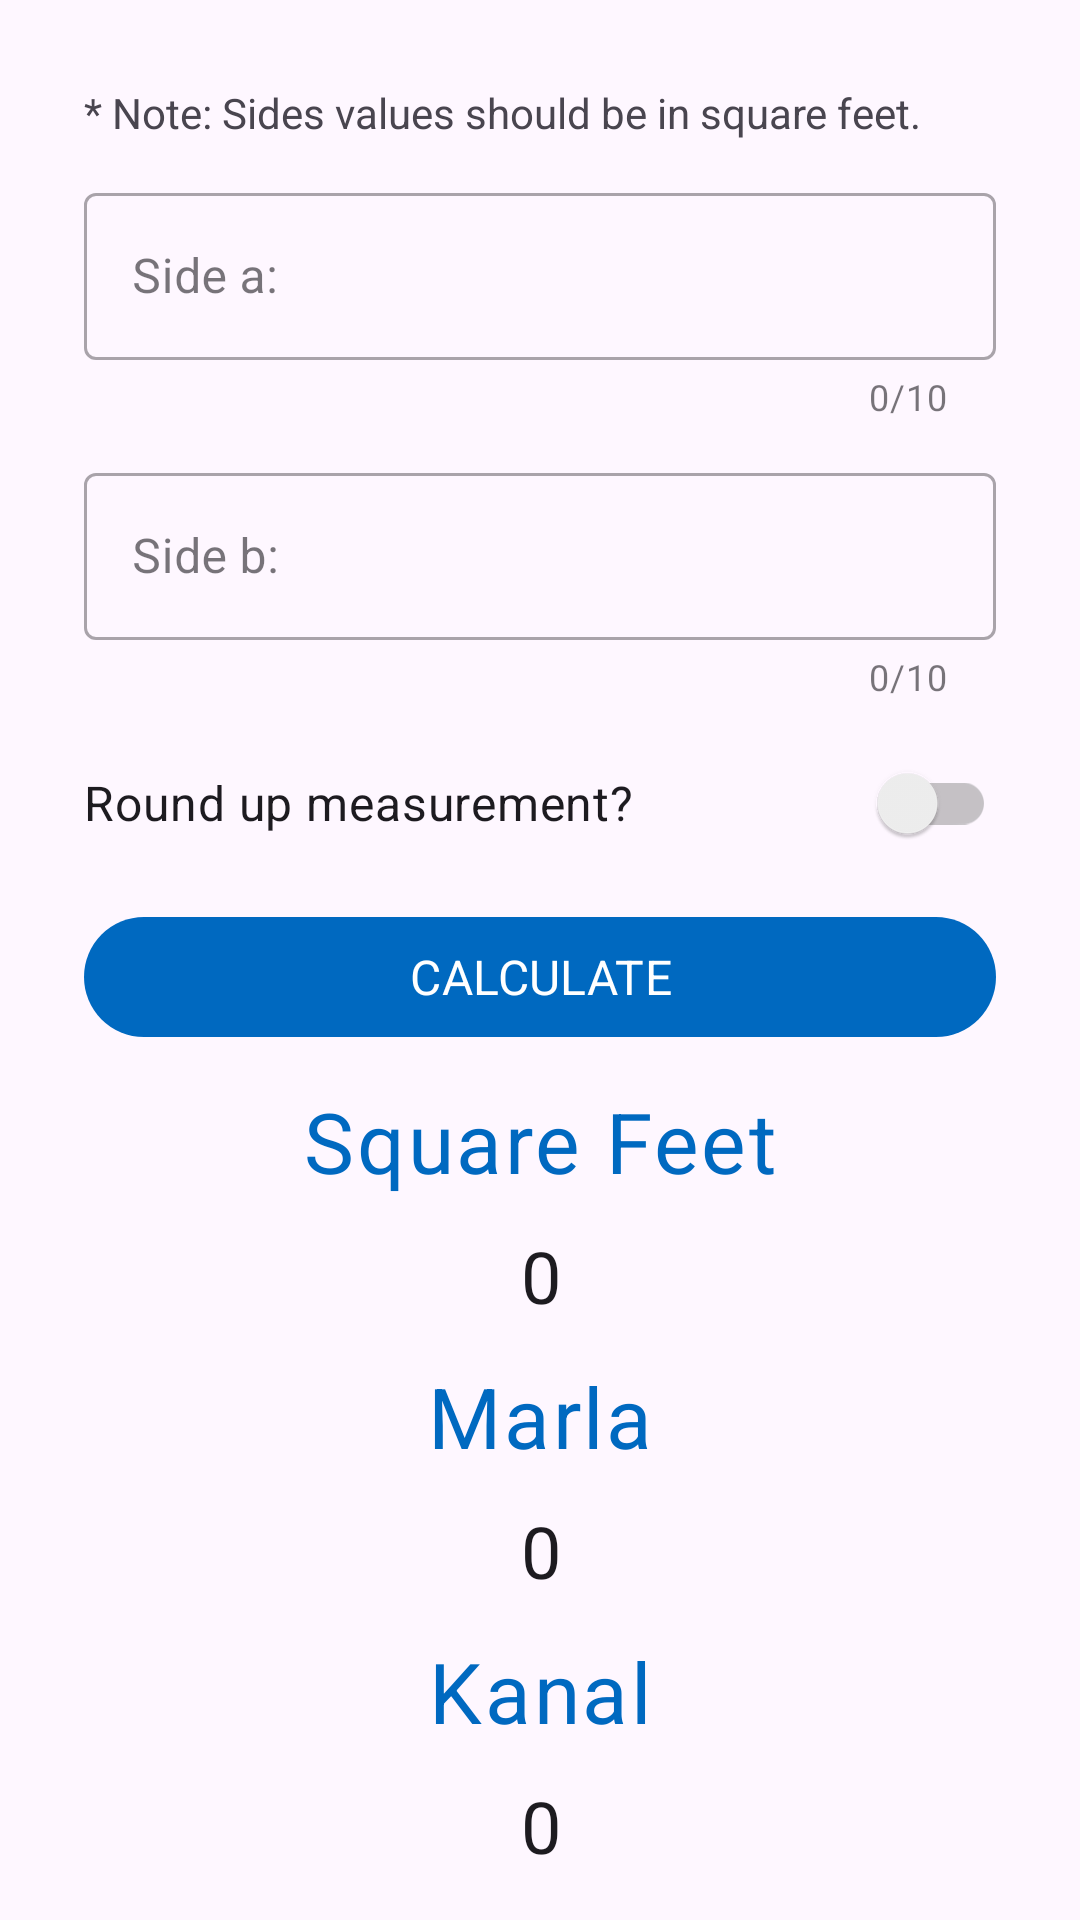

The Android layout XML behind this screen, and the referenced resources:
<!-- AndroidManifest.xml: application theme Theme.PlotAreaMeasurement -->
<!-- res/layout/fragment_calculate2.xml -->
<?xml version="1.0" encoding="utf-8"?>
<FrameLayout xmlns:android="http://schemas.android.com/apk/res/android"
    xmlns:app="http://schemas.android.com/apk/res-auto"
    xmlns:tools="http://schemas.android.com/tools"
    android:id="@+id/fragment_calculate"
    android:layout_width="match_parent"
    android:layout_height="match_parent"
    android:layout_gravity="center_horizontal"
    android:orientation="vertical"
    tools:context=".CalculateFragment">

    
    <androidx.core.widget.NestedScrollView
        android:layout_width="match_parent"
        android:layout_height="wrap_content"
        android:scrollbars="none"
        tools:ignore="UselessParent">

        
        <androidx.constraintlayout.widget.ConstraintLayout
            android:id="@+id/mainLayout"
            android:layout_width="match_parent"
            android:layout_height="wrap_content"
            android:padding="28dp">

            
            <TextView
                android:id="@+id/text_note"
                android:layout_width="wrap_content"
                android:layout_height="wrap_content"
                android:text="@string/note"
                android:textSize="14sp"
                app:layout_constraintStart_toStartOf="parent"
                app:layout_constraintTop_toTopOf="parent" />

            
            <com.google.android.material.textfield.TextInputLayout
                android:id="@+id/text_input_layout1"
                style="@style/Widget.App.TextInputLayout"
                android:layout_width="match_parent"
                android:layout_height="wrap_content"
                android:hint="@string/side_a"
                app:layout_constraintEnd_toEndOf="parent"
                app:layout_constraintStart_toStartOf="parent"
                app:layout_constraintTop_toBottomOf="@id/text_note">

                <com.google.android.material.textfield.TextInputEditText
                    android:id="@+id/text_input_edit1"
                    android:layout_width="match_parent"
                    android:layout_height="wrap_content"
                    android:inputType="numberDecimal"
                    android:maxLength="10"
                    tools:ignore="TextContrastCheck" />
            </com.google.android.material.textfield.TextInputLayout>

            
            <com.google.android.material.textfield.TextInputLayout
                android:id="@+id/text_input_layout2"
                style="@style/Widget.App.TextInputLayout"
                android:layout_width="match_parent"
                android:layout_height="wrap_content"
                android:hint="@string/side_b"
                app:layout_constraintEnd_toEndOf="parent"
                app:layout_constraintStart_toStartOf="parent"
                app:layout_constraintTop_toBottomOf="@id/text_input_layout1">

                <com.google.android.material.textfield.TextInputEditText
                    android:id="@+id/text_input_edit2"
                    android:layout_width="match_parent"
                    android:layout_height="wrap_content"
                    android:inputType="numberDecimal"
                    android:maxLength="10"
                    tools:ignore="TextContrastCheck" />
            </com.google.android.material.textfield.TextInputLayout>

            
            <com.google.android.material.switchmaterial.SwitchMaterial
                android:id="@+id/switch_round_up"
                android:layout_width="match_parent"
                android:layout_height="wrap_content"
                android:layout_marginTop="10dp"
                android:checked="false"
                android:minHeight="48dp"
                android:text="@string/text_switch"
                app:layout_constraintEnd_toEndOf="parent"
                app:layout_constraintStart_toStartOf="parent"
                app:layout_constraintTop_toBottomOf="@id/text_input_layout2"
                app:thumbTint="@color/thumb"
                app:trackTint="@color/track" />

            
            <com.google.android.material.button.MaterialButton
                android:id="@+id/btn_submit"
                style="@style/ButtonSubmit"
                android:layout_width="match_parent"
                android:layout_height="wrap_content"
                android:layout_marginTop="10dp"
                android:text="@string/text_submit"
                app:layout_constraintEnd_toEndOf="parent"
                app:layout_constraintStart_toStartOf="parent"
                app:layout_constraintTop_toBottomOf="@id/switch_round_up" />

            
            <TextView
                android:id="@+id/square_feet"
                style="@style/AppTextStyle"
                android:layout_width="wrap_content"
                android:layout_height="wrap_content"
                android:text="@string/text_square_feet"
                app:layout_constraintEnd_toEndOf="parent"
                app:layout_constraintStart_toStartOf="parent"
                app:layout_constraintTop_toBottomOf="@id/btn_submit" />

            
            <TextView
                android:id="@+id/square_feet_ans"
                style="@style/AppTextStyleAnswer"
                android:layout_width="wrap_content"
                android:layout_height="wrap_content"
                android:text="@string/text_square_feet_ans"
                app:layout_constraintEnd_toEndOf="parent"
                app:layout_constraintStart_toStartOf="parent"
                app:layout_constraintTop_toBottomOf="@id/square_feet" />

            
            <TextView
                android:id="@+id/marla"
                style="@style/AppTextStyle"
                android:layout_width="wrap_content"
                android:layout_height="wrap_content"
                android:text="@string/text_marla"
                app:layout_constraintEnd_toEndOf="parent"
                app:layout_constraintStart_toStartOf="parent"
                app:layout_constraintTop_toBottomOf="@id/square_feet_ans" />

            
            <TextView
                android:id="@+id/marla_ans"
                style="@style/AppTextStyleAnswer"
                android:layout_width="wrap_content"
                android:layout_height="wrap_content"
                android:text="@string/text_marla_ans"
                app:layout_constraintEnd_toEndOf="parent"
                app:layout_constraintStart_toStartOf="parent"
                app:layout_constraintTop_toBottomOf="@id/marla" />

            
            <TextView
                android:id="@+id/kanal"
                style="@style/AppTextStyle"
                android:layout_width="wrap_content"
                android:layout_height="wrap_content"
                android:text="@string/text_kanal"
                app:layout_constraintEnd_toEndOf="parent"
                app:layout_constraintStart_toStartOf="parent"
                app:layout_constraintTop_toBottomOf="@id/marla_ans" />

            
            <TextView
                android:id="@+id/kanal_ans"
                style="@style/AppTextStyleAnswer"
                android:layout_width="wrap_content"
                android:layout_height="wrap_content"
                android:text="@string/text_kanal_ans"
                app:layout_constraintEnd_toEndOf="parent"
                app:layout_constraintStart_toStartOf="parent"
                app:layout_constraintTop_toBottomOf="@id/kanal" />

            
            <TextView
                android:id="@+id/acre"
                style="@style/AppTextStyle"
                android:layout_width="wrap_content"
                android:layout_height="wrap_content"
                android:text="@string/text_acre"
                app:layout_constraintEnd_toEndOf="parent"
                app:layout_constraintStart_toStartOf="parent"
                app:layout_constraintTop_toBottomOf="@id/kanal_ans" />

            
            <TextView
                android:id="@+id/acre_ans"
                style="@style/AppTextStyleAnswer"
                android:layout_width="wrap_content"
                android:layout_height="wrap_content"
                android:text="@string/text_acre_ans"
                app:layout_constraintBottom_toBottomOf="parent"
                app:layout_constraintEnd_toEndOf="parent"
                app:layout_constraintStart_toStartOf="parent"
                app:layout_constraintTop_toBottomOf="@id/acre" />

        </androidx.constraintlayout.widget.ConstraintLayout>
    </androidx.core.widget.NestedScrollView>
</FrameLayout>
<!-- resources referenced by this layout -->
<resources>
  <string name="note">* Note: Sides values should be in square feet.</string>
  <string name="side_a">Side a:</string>
  <string name="side_b">Side b:</string>
  <string name="text_acre">Acre</string>
  <string name="text_acre_ans">0</string>
  <string name="text_kanal">Kanal</string>
  <string name="text_kanal_ans">0</string>
  <string name="text_marla">Marla</string>
  <string name="text_marla_ans">0</string>
  <string name="text_square_feet">Square Feet</string>
  <string name="text_square_feet_ans">0</string>
  <string name="text_submit">CALCULATE</string>
  <string name="text_switch">Round up measurement?</string>
  <style name="AppTextStyle" parent="TextAppearance.Material3.BodyLarge">
          <item name="android:textSize">28sp</item>
          <item name="android:gravity">center_horizontal</item>
          <item name="android:textColor">@color/primaryDarkColor</item>
          <item name="android:layout_marginTop">12dp</item>
          <item name="fontFamily">@font/roboto_bold</item>
      </style>
  <style name="AppTextStyleAnswer" parent="TextAppearance.Material3.BodyMedium">
          <item name="android:textSize">24sp</item>
          <item name="lineHeight">30sp</item>
          <item name="android:layout_marginTop">10dp</item>
          <item name="android:gravity">center_horizontal</item>
          <item name="fontFamily">@font/roboto_medium</item>
      </style>
  <style name="ButtonSubmit" parent="Widget.Material3.Button">
          <item name="backgroundTint">@color/primaryDarkColor</item>
          <item name="fontFamily">@font/roboto_bold</item>
      </style>
  <style name="Widget.App.TextInputLayout" parent="Widget.MaterialComponents.TextInputLayout.OutlinedBox">
          <item name="minHeight">48dp</item>
          <item name="android:layout_marginTop">12dp</item>
          <item name="counterEnabled">true</item>
          <item name="counterMaxLength">10</item>
          <item name="endIconMode">clear_text</item>
      </style>
  <style name="Theme.PlotAreaMeasurement" parent="Theme.Material3.Light.NoActionBar">
          
          <item name="colorPrimary">@color/primaryColor</item>
          <item name="colorPrimaryVariant">@color/primaryDarkColor</item>
          <item name="colorOnPrimary">@color/white</item>
          
          <item name="colorSecondary">@color/primaryColor</item>
          <item name="colorSecondaryVariant">@color/primaryLightColor</item>
          <item name="colorOnSecondary">@color/black</item>
          <item name="colorSecondaryContainer">@color/IndicatorColor</item>
          
          <item name="android:statusBarColor" tools:targetApi="l">@color/ActionBarColor</item>
          <item name="android:windowLightStatusBar" tools:targetApi="m">true</item>
          
          <item name="fontFamily">@font/roboto_medium</item>
          <item name="android:textSize">16sp</item>
      </style>
  <color name="primaryDarkColor">#0069c0</color>
  <color name="primaryColor">#2196f3</color>
  <color name="white">#FFFFFFFF</color>
  <color name="primaryLightColor">#6ec6ff</color>
  <color name="black">#FF000000</color>
  <color name="IndicatorColor">#662196F3</color>
  <color name="ActionBarColor">#e4effc</color>
</resources>
